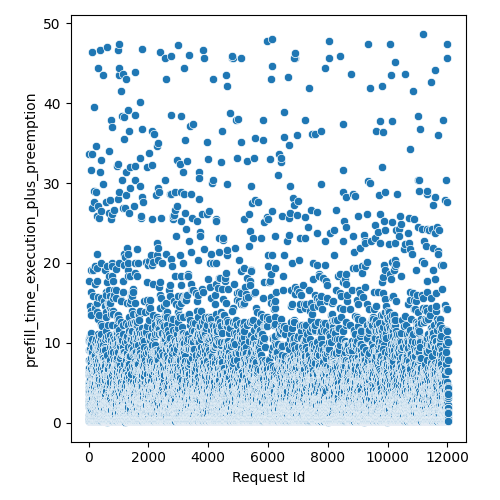

The data file committed next to this chart (first rows):
Request Id, prefill_time_execution_plus_preemption
4, 2.727
5, 1.936
3, 0.9517
8, 4.112
0, 2.727
1, 2.8
6, 9.057
7, 10.44
9, 6.881
2, 2.925
14, 2.738
10, 5.111
15, 3.529
13, 0.571
16, 0.1888
22, 2.214
21, 2.356
12, 2.342
20, 10.24
19, 6.39
24, 5.921
17, 4.914
25, 17.76
23, 4.396
18, 7.88
11, 33.59
26, 0.3792
28, 2.738
27, 2.144
36, 0.7642
33, 3.331
34, 10.06
37, 0.4217
32, 1.42
35, 6.298
30, 0.3792
31, 6.145
29, 3.925
44, 3.529
45, 7.683
43, 0.4209
42, 4.518
41, 5.309
39, 0.571
38, 1.353
40, 0.571
57, 1.804
47, 0.1888
52, 3.331
58, 0.8098
48, 1.947
56, 4.196
51, 2.738
59, 0.2294
46, 2.342
49, 9.067
54, 5.902
55, 10.78
53, 9.265
60, 5.393
... 11,971 more rows
